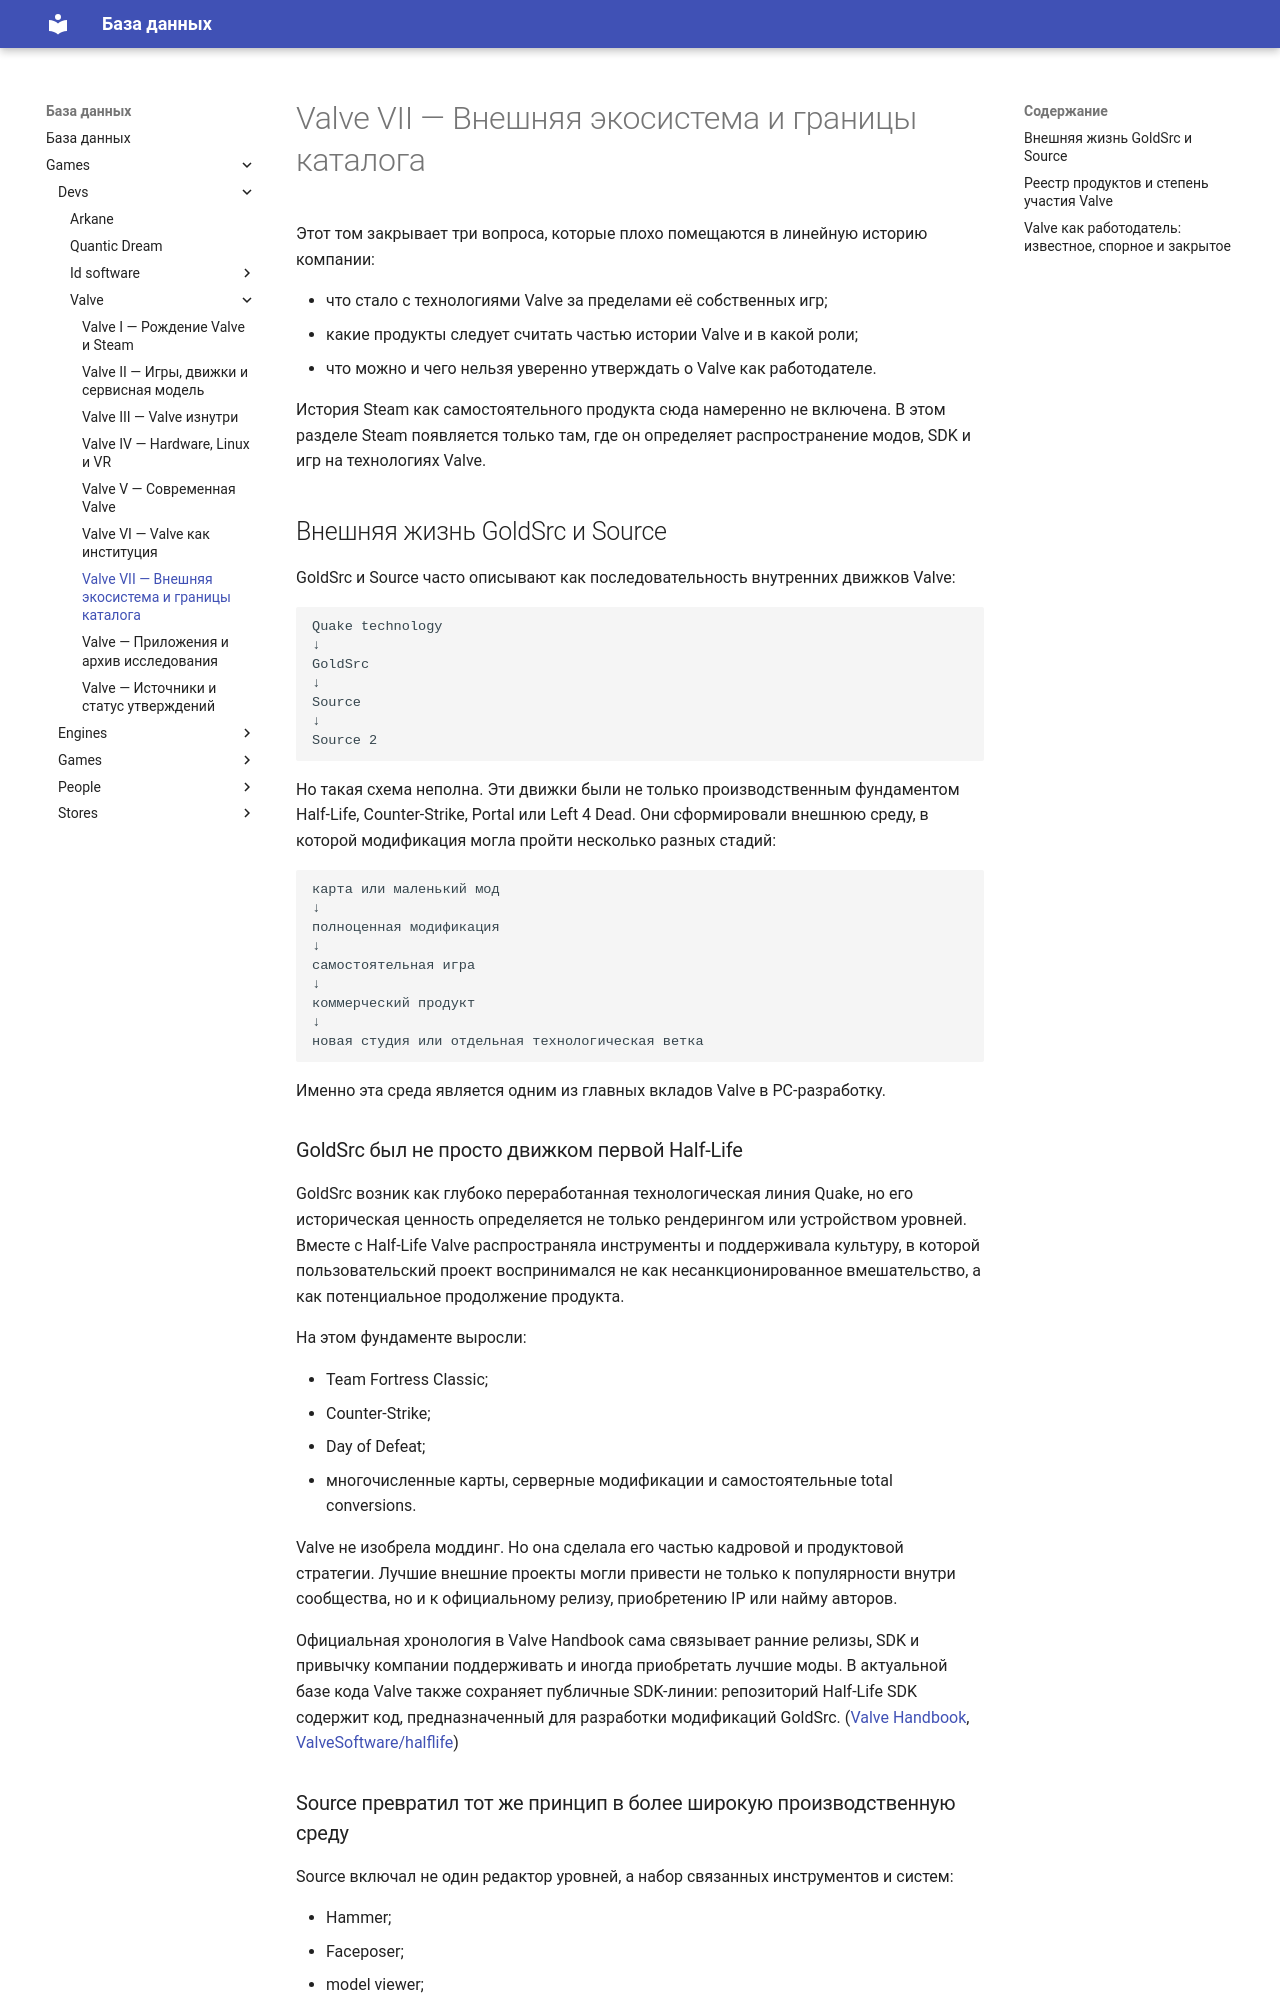

repository: LirikIonov/knowledge · page: games/devs/valve/07-ecosystem-and-catalog/index.html · generator: mkdocs

# Valve VII — Внешняя экосистема и границы каталога

Этот том закрывает три вопроса, которые плохо помещаются в линейную историю компании:

- что стало с технологиями Valve за пределами её собственных игр;
- какие продукты следует считать частью истории Valve и в какой роли;
- что можно и чего нельзя уверенно утверждать о Valve как работодателе.

История Steam как самостоятельного продукта сюда намеренно не включена. В этом разделе Steam появляется только там, где он определяет распространение модов, SDK и игр на технологиях Valve.

## Внешняя жизнь GoldSrc и Source { #source-external-ecosystem }

GoldSrc и Source часто описывают как последовательность внутренних движков Valve:

```text
Quake technology
↓
GoldSrc
↓
Source
↓
Source 2
```

Но такая схема неполна. Эти движки были не только производственным фундаментом Half-Life, Counter-Strike, Portal или Left 4 Dead. Они сформировали внешнюю среду, в которой модификация могла пройти несколько разных стадий:

```text
карта или маленький мод
↓
полноценная модификация
↓
самостоятельная игра
↓
коммерческий продукт
↓
новая студия или отдельная технологическая ветка
```

Именно эта среда является одним из главных вкладов Valve в PC-разработку.

### GoldSrc был не просто движком первой Half-Life

GoldSrc возник как глубоко переработанная технологическая линия Quake, но его историческая ценность определяется не только рендерингом или устройством уровней. Вместе с Half-Life Valve распространяла инструменты и поддерживала культуру, в которой пользовательский проект воспринимался не как несанкционированное вмешательство, а как потенциальное продолжение продукта.

На этом фундаменте выросли:

- Team Fortress Classic;
- Counter-Strike;
- Day of Defeat;
- многочисленные карты, серверные модификации и самостоятельные total conversions.

Valve не изобрела моддинг. Но она сделала его частью кадровой и продуктовой стратегии. Лучшие внешние проекты могли привести не только к популярности внутри сообщества, но и к официальному релизу, приобретению IP или найму авторов.

Официальная хронология в Valve Handbook сама связывает ранние релизы, SDK и привычку компании поддерживать и иногда приобретать лучшие моды. В актуальной базе кода Valve также сохраняет публичные SDK-линии: репозиторий Half-Life SDK содержит код, предназначенный для разработки модификаций GoldSrc. ([Valve Handbook](https://www.valvesoftware.com/company/Valve_Handbook_LowRes.pdf), [ValveSoftware/halflife](https://github.com/ValveSoftware/halflife))
